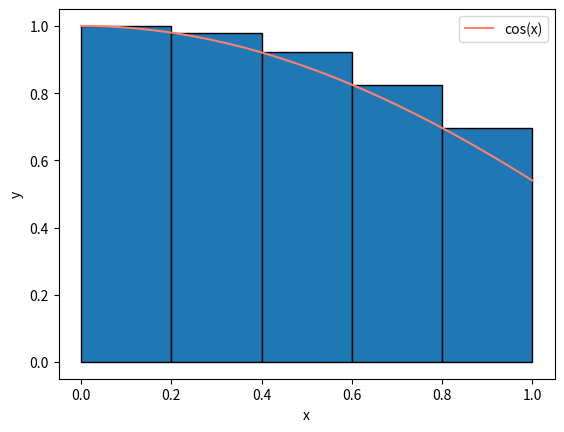

Reproduce this figure in Python.
from matplotlib import pyplot as plt
from matplotlib.patches import Rectangle
import pylab

# Funksjonen
def f(x):
    return pylab.cos(x)

# Verdier
n = 5
a = 0
b = 1
dx = (b - a)/n

# Lager en subplot (tror jeg?)
plt.figure()
currentAxis = plt.gca()

# Lager rektanglene
for i in range(n):
    currentAxis.add_patch(Rectangle((dx*i, 0), dx, f(dx*i),alpha=1, edgecolor='black'))

# Lager selve funksjonen   
x = pylab.linspace(a, b, 1000)
currentAxis.plot(x, f(x), color='salmon', label='cos(x)')

# Plotting
plt.xlabel('x')
plt.ylabel('y')
plt.legend()
plt.savefig('Rektangelmetoden1.png')
plt.show()


    
